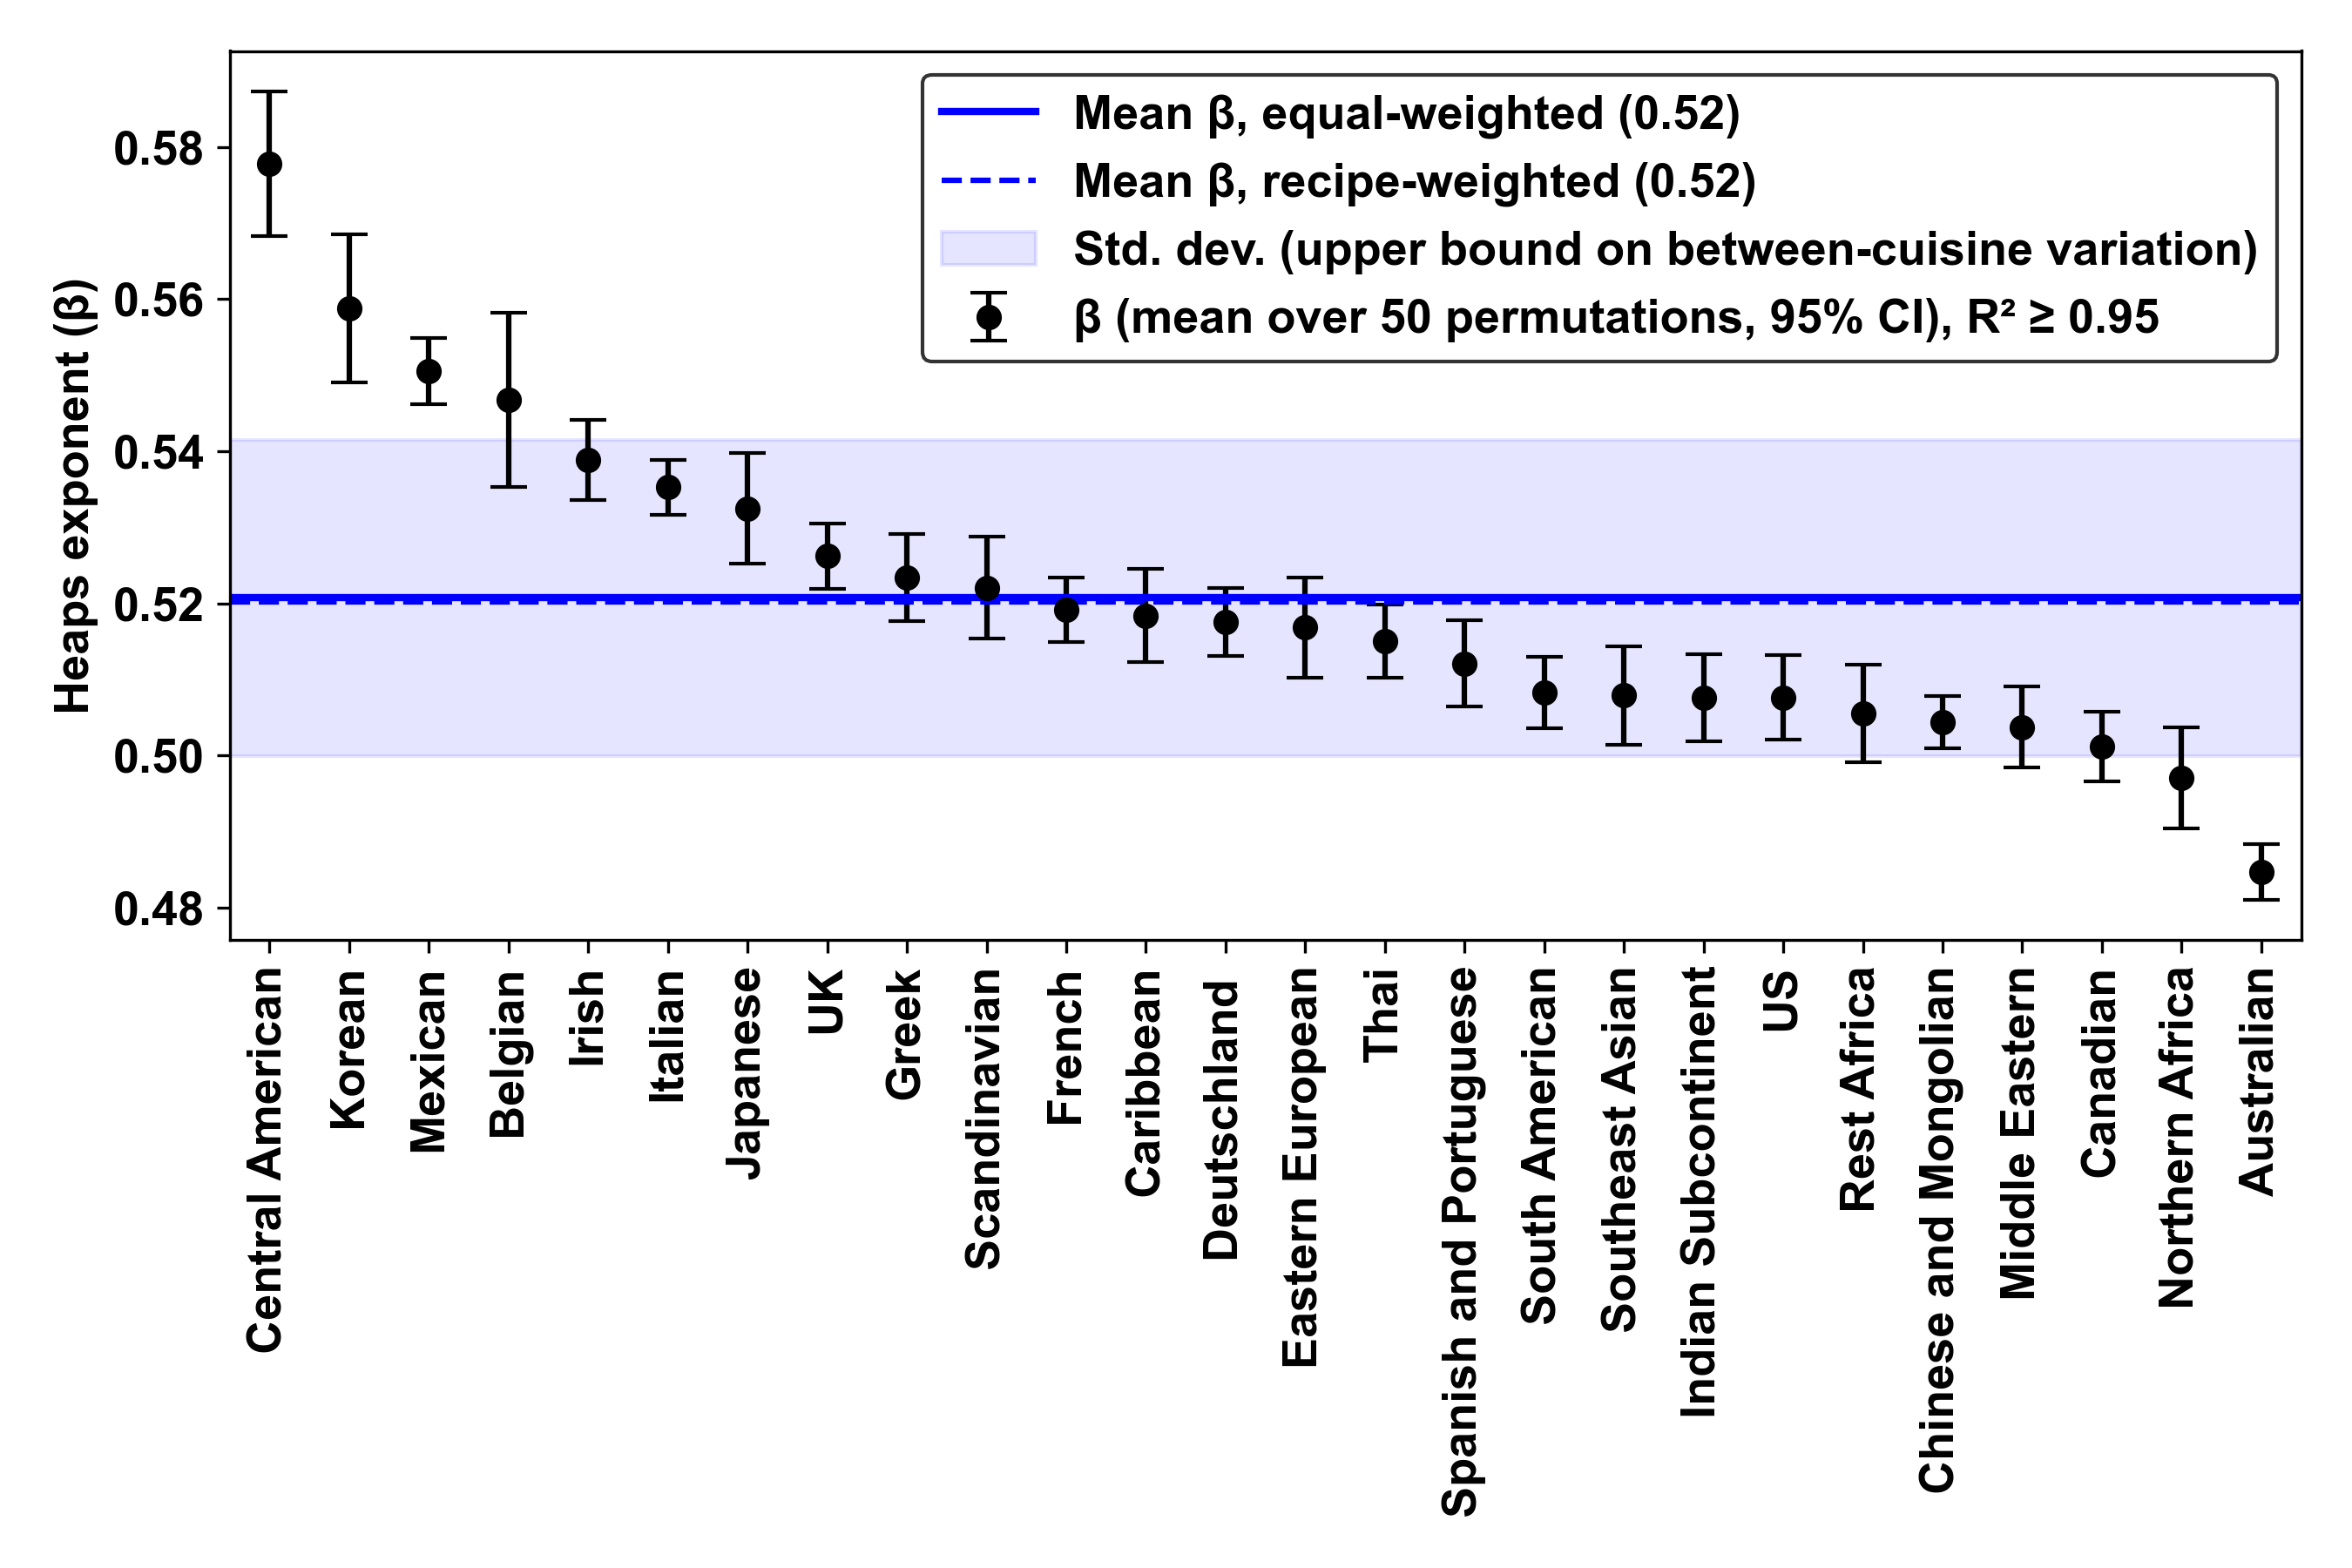

Source data for this figure (header and first rows):
Cuisine, Beta, Beta_Low, Beta_High, CI_Width, Beta_Ordering_Std, R2_mean, R2_min, N_recipes, N_permutations, Poor_fit_flag
Central American, 0.5778, 0.5683, 0.5873, 0.01904, 0.03435, 0.9988, 0.9971, 455, 50, False
Korean, 0.5588, 0.5491, 0.5685, 0.0194, 0.03499, 0.9988, 0.9965, 668, 50, False
Mexican, 0.5505, 0.5462, 0.5548, 0.008618, 0.01554, 0.9998, 0.9996, 14447, 50, False
Belgian, 0.5468, 0.5353, 0.5582, 0.02284, 0.0412, 0.9991, 0.9973, 1060, 50, False
Irish, 0.5388, 0.5335, 0.5441, 0.01055, 0.01903, 0.9995, 0.9986, 2529, 50, False
Italian, 0.5353, 0.5316, 0.5389, 0.007257, 0.01309, 0.9998, 0.9992, 16574, 50, False
Japanese, 0.5325, 0.5252, 0.5398, 0.01461, 0.02636, 0.9994, 0.9984, 2040, 50, False
UK, 0.5262, 0.522, 0.5305, 0.008589, 0.01549, 0.9996, 0.9988, 4396, 50, False
Greek, 0.5234, 0.5177, 0.5291, 0.01142, 0.0206, 0.9996, 0.9988, 4181, 50, False
Scandinavian, 0.522, 0.5154, 0.5287, 0.01337, 0.02411, 0.9994, 0.9987, 2811, 50, False
French, 0.5192, 0.5149, 0.5234, 0.008487, 0.01531, 0.9997, 0.9993, 6375, 50, False
Caribbean, 0.5184, 0.5123, 0.5245, 0.01215, 0.02191, 0.9995, 0.9985, 3023, 50, False
Deutschland, 0.5176, 0.5131, 0.522, 0.008844, 0.01595, 0.9996, 0.9991, 4321, 50, False
Eastern European, 0.5168, 0.5102, 0.5234, 0.01322, 0.02385, 0.9994, 0.9986, 2503, 50, False
Thai, 0.515, 0.5102, 0.5198, 0.009627, 0.01737, 0.9995, 0.9989, 2603, 50, False
Spanish and Portuguese, 0.5121, 0.5065, 0.5177, 0.01128, 0.02035, 0.9995, 0.9987, 2843, 50, False
South American, 0.5082, 0.5035, 0.513, 0.009413, 0.01698, 0.9998, 0.9993, 7171, 50, False
Southeast Asian, 0.5079, 0.5014, 0.5143, 0.01289, 0.02324, 0.9993, 0.9972, 1940, 50, False
Indian Subcontinent, 0.5076, 0.5019, 0.5134, 0.0115, 0.02074, 0.9996, 0.9992, 6463, 50, False
US, 0.5076, 0.5021, 0.5132, 0.01109, 0.02, 0.9996, 0.9987, 5025, 50, False
Rest Africa, 0.5055, 0.4991, 0.5119, 0.01279, 0.02308, 0.9994, 0.9987, 2739, 50, False
Chinese and Mongolian, 0.5044, 0.5009, 0.5079, 0.006953, 0.01254, 0.9997, 0.9991, 5888, 50, False
Middle Eastern, 0.5037, 0.4985, 0.509, 0.01057, 0.01906, 0.9995, 0.9984, 3905, 50, False
Canadian, 0.5012, 0.4965, 0.5058, 0.009235, 0.01666, 0.9997, 0.9991, 6694, 50, False
Northern Africa, 0.497, 0.4904, 0.5036, 0.01321, 0.02383, 0.9991, 0.9976, 1610, 50, False
Australian, 0.4847, 0.4811, 0.4884, 0.007309, 0.01318, 0.9996, 0.999, 5819, 50, False
